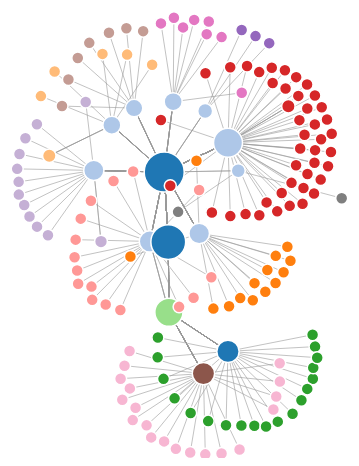
D3 v3 page, settled after 360 driven frames (6 s of simulated time); the page loaded 1 data file(s).


      var width = 800,
          height = 450;

      var color = d3.scale.category20();

      var force = d3.layout.force()
          .charge(-50)
          .linkDistance(70)
          .size([width, height]);

      var svg = d3.select("body").append("svg")
          .attr("width", width)
          .attr("height", height);

      d3.csv("data.csv", function (error, data) {
          //set up graph in same style as original example but empty
          graph = { "nodes": [], "links": [] };

          //loop through each link record from the csv data
          //add to the nodes each source and target; we'll reduce to unique values later
          //add to the links each source, target record with the value (if desired, multiple value fields can be added)
          data.forEach(function (d) {
              graph.nodes.push({ "name": d.source, "group": +d.groupsource });
              graph.nodes.push({ "name": d.target, "group": +d.grouptarget });
              // graph.nodes.push({ "source": d.source, "size": +d.size });

              graph.links.push({ "source": d.source, "target": d.target, "value": +d.value });
          });

          //use this as temporary holding while we manipulate graph.nodes
          //this will contain a map object containing an object for each node
          //within each node object there will be a child object for each instance that node appear
          //however, using rollup we can eliminate this duplication
          var nodesmap = d3.nest()
                              .key(function (d) { return d.name; })
                              .rollup(function (d) { return { "name": d[0].name, "group": d[0].group }; })
                              .map(graph.nodes);

          //thanks Mike Bostock https://groups.google.com/d/msg/d3-js/pl297cFtIQk/Eso4q_eBu1IJ
          //this handy little function returns only the distinct / unique nodes
          graph.nodes = d3.keys(d3.nest()
                               .key(function (d) { return d.name; })
                               .map(graph.nodes));


          //it appears d3 with force layout wants a numeric source and target
          //so loop through each link replacing the text with its index from node
          graph.links.forEach(function (d, i) {
              graph.links[i].source = graph.nodes.indexOf(graph.links[i].source);
              graph.links[i].target = graph.nodes.indexOf(graph.links[i].target);
          });

          //this is not in the least bit pretty
          //will get graph.nodes in its final useable form
          //loop through each unique node and replace with an object with same numeric key and name/group as properties
          //that will come from the nodesmap that we defined earlier
          graph.nodes.forEach(function (d,i) { graph.nodes[i]={ "name": nodesmap[d].name, "group": nodesmap[d].group }; })


          force
            .nodes(graph.nodes)
            .links(graph.links)
            .start();

          var link = svg.selectAll(".link")
            .data(graph.links)
          .enter().append("line")
            .attr("class", "link")
            .style("stroke-width", function (d) { return d.value; });

          var node = svg.selectAll(".node")
            .data(graph.nodes)
          .enter().append("circle")
            .attr("class", "node")
            .attr("r", function (d) { return Math.sqrt(d.weight) + 5 ;})
            .style("fill", function (d) { return color(d.group); })
            .call(force.drag);

          node.append("title")
            .append("svg:title").text(function (d) { return d.name; });

          force.on("tick", function () {
              link.attr("x1", function (d) { return d.source.x; })
              .attr("y1", function (d) { return d.source.y; })
              .attr("x2", function (d) { return d.target.x; })
              .attr("y2", function (d) { return d.target.y; });

              node.attr("cx", function (d) { return d.x; })
              .attr("cy", function (d) { return d.y; });
          });
      });
  

### data: data.csv
source, target, value, groupsource, weight, grouptarget
baseline, economic, 1, 1, 113, 16
baseline, economic, 1, 1, 113, 16
baseline, economic, 1, 1, 113, 16
baseline, economic, 1, 1, 113, 16
baseline, economic, 1, 1, 113, 16
baseline, other, 1, 1, 113, 16
baseline, economic, 1, 1, 113, 16
baseline, population, 1, 1, 113, 16
baseline, population, 1, 1, 113, 16
baseline, population, 1, 1, 113, 16
baseline, population, 1, 1, 113, 16
baseline, economic, 1, 1, 113, 16
baseline, economic, 1, 1, 113, 16
baseline, economic, 1, 1, 113, 16
baseline, economic, 1, 1, 113, 16
baseline, economic, 1, 1, 113, 16
baseline, economic, 1, 1, 113, 16
baseline, economic, 1, 1, 113, 16
baseline, economic, 1, 1, 113, 16
baseline, education, 1, 1, 113, 16
baseline, education, 1, 1, 113, 16
baseline, education, 1, 1, 113, 16
baseline, health, 1, 1, 113, 16
baseline, health, 1, 1, 113, 16
baseline, health, 1, 1, 113, 16
baseline, health, 1, 1, 113, 16
baseline, health, 1, 1, 113, 16
baseline, health, 1, 1, 113, 16
baseline, health, 1, 1, 113, 16
baseline, health, 1, 1, 113, 16
baseline, health, 1, 1, 113, 16
baseline, health, 1, 1, 113, 16
baseline, health, 1, 1, 113, 16
baseline, health, 1, 1, 113, 16
baseline, logistics, 1, 1, 113, 16
baseline, logistics, 1, 1, 113, 16
baseline, logistics, 1, 1, 113, 16
baseline, nutrition, 1, 1, 113, 16
baseline, nutrition, 1, 1, 113, 16
baseline, nutrition, 1, 1, 113, 16
baseline, nutrition, 1, 1, 113, 16
baseline, water, 1, 1, 113, 16
baseline, water, 1, 1, 113, 16
baseline, humanitarian, 1, 1, 113, 16
baseline, humanitarian, 1, 1, 113, 16
baseline, humanitarian, 1, 1, 113, 16
baseline, humanitarian, 1, 1, 113, 16
baseline, humanitarian, 1, 1, 113, 16
baseline, humanitarian, 1, 1, 113, 16
baseline, humanitarian, 1, 1, 113, 16
baseline, health, 1, 1, 113, 16
baseline, population, 1, 1, 113, 16
baseline, population, 1, 1, 113, 16
baseline, population, 1, 1, 113, 16
baseline, education, 1, 1, 113, 16
baseline, education, 1, 1, 113, 16
baseline, education, 1, 1, 113, 16
baseline, education, 1, 1, 113, 16
baseline, education, 1, 1, 113, 16
baseline, health, 1, 1, 113, 16
... 402 more rows